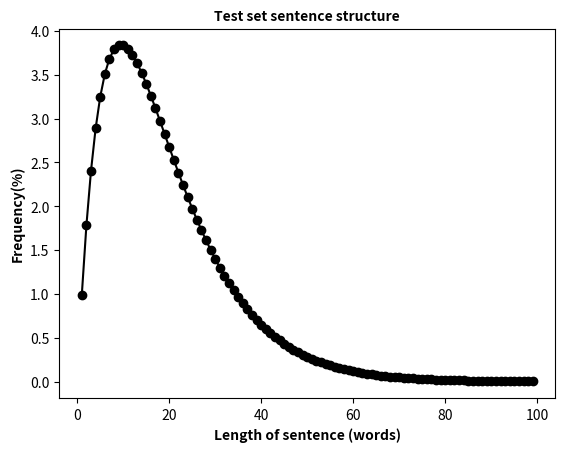

The script that saved this image:
import numpy as np
import matplotlib.pyplot as plt

# Define the distribution function
def distribution_function(L):
    return 1.1 * L * (0.90 ** L)

# Generate a range of word counts (L values)
L_values = np.arange(1, 100)  # Assuming word counts range from 1 to 99 for illustration

# Calculate the frequency for each word count
frequencies = distribution_function(L_values)

# Plotting
def plot_with_params(font_size, font_weight, line_color):
    plt.plot(L_values, frequencies, marker='o', color=line_color)
    plt.xlabel('Length of sentence (words)', fontsize=font_size, fontweight=font_weight)
    plt.ylabel('Frequency(%)', fontsize=font_size, fontweight=font_weight)
    plt.title('Test set sentence structure', fontsize=font_size, fontweight=font_weight)
    plt.grid(False)
    plt.show()

# Example usage of the function
plot_with_params(font_size=10, font_weight='bold', line_color='black')

